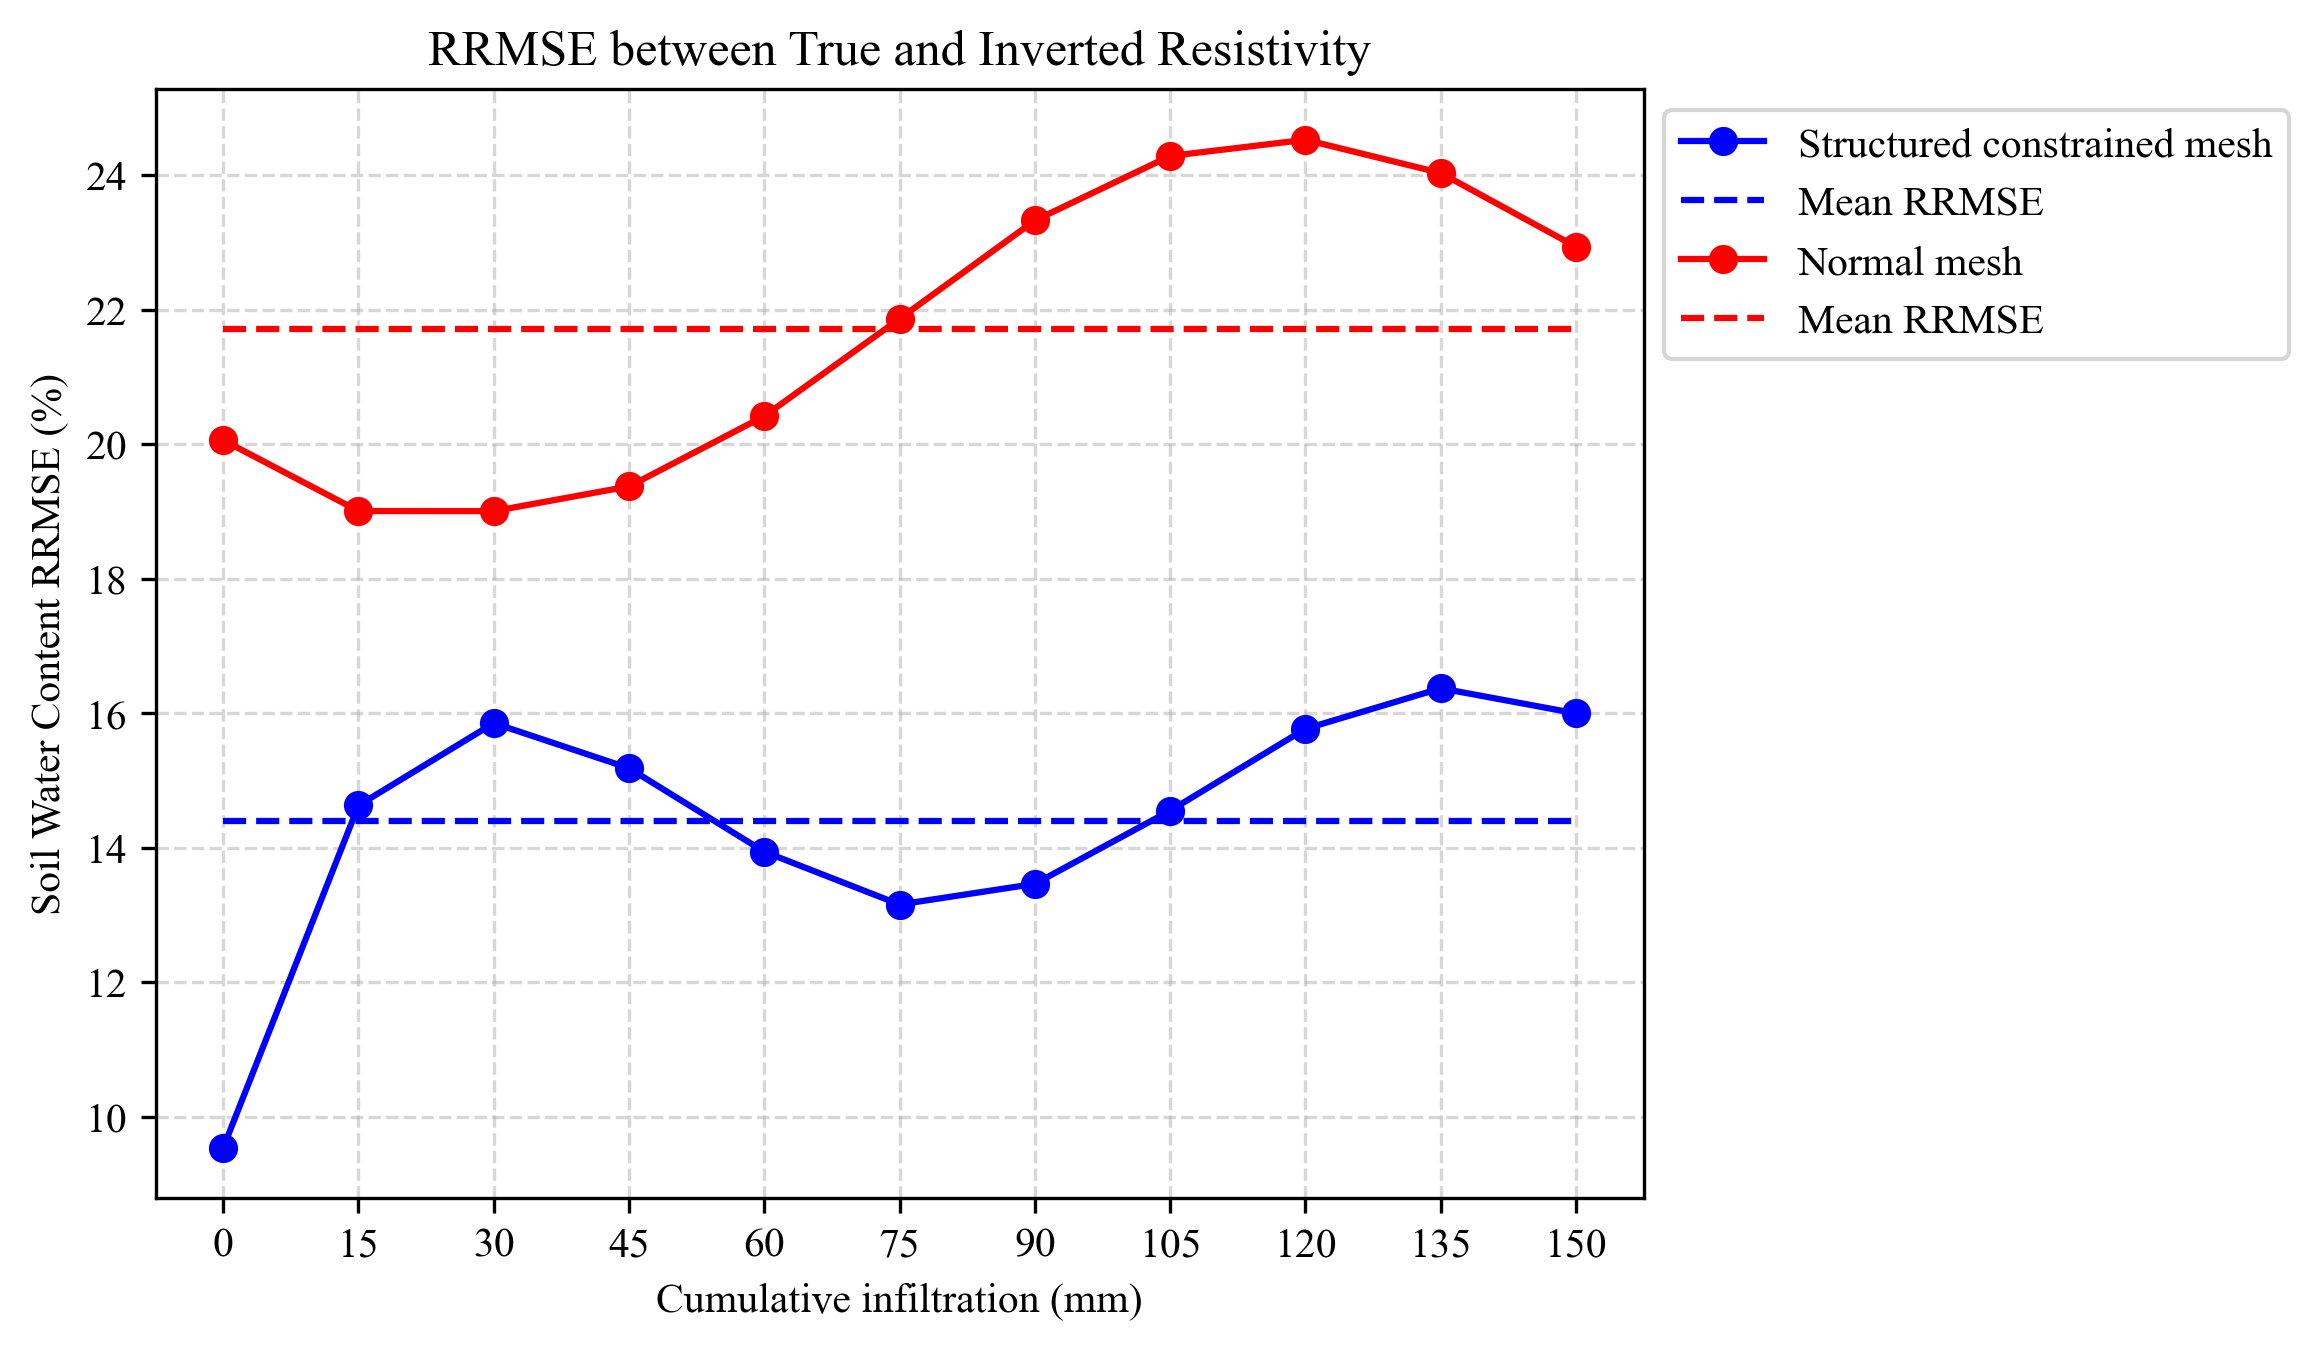

The data file committed next to this chart (first rows):
RRMSE, RRMSE_normal
9.537, 20.06
14.63, 19.01
15.85, 19
15.18, 19.37
13.94, 20.42
13.15, 21.87
13.46, 23.33
14.55, 24.29
15.77, 24.53
16.37, 24.03
16, 22.94
